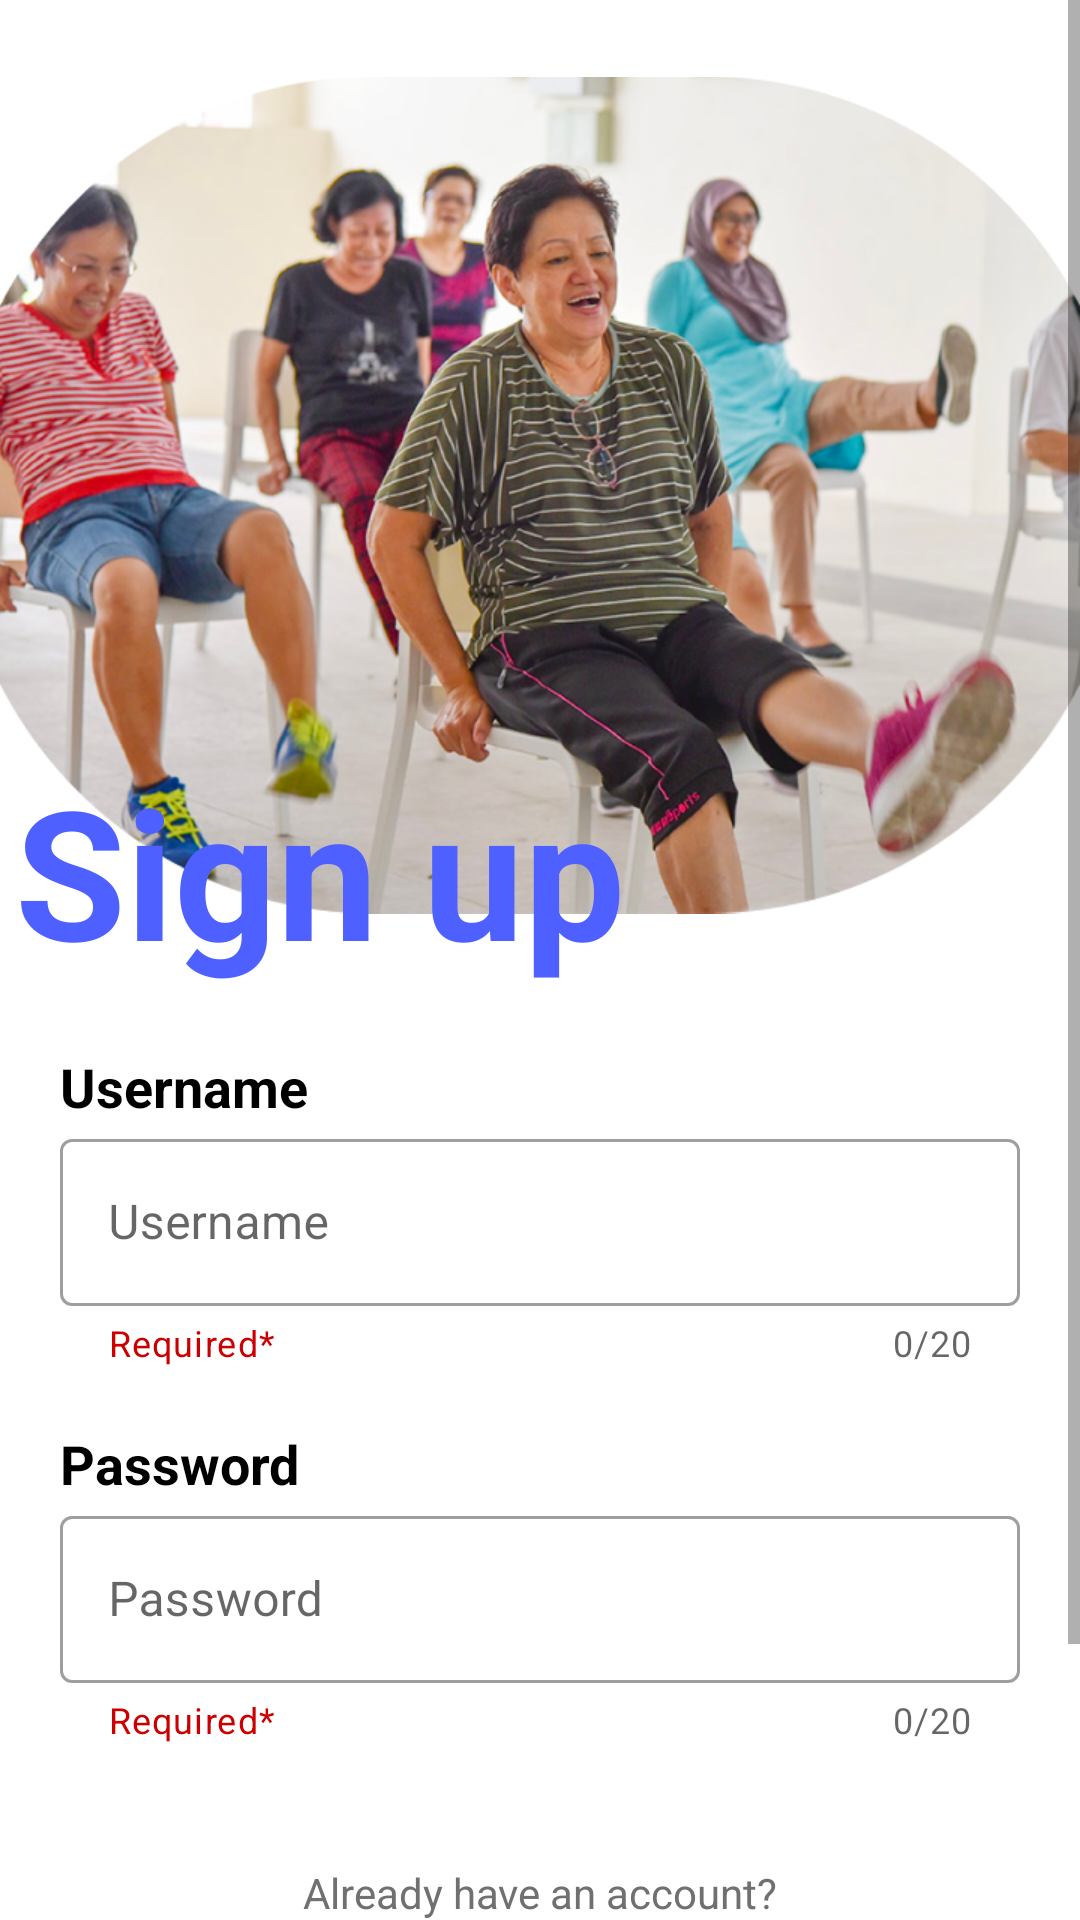

The Android layout XML behind this screen, and the referenced resources:
<!-- AndroidManifest.xml: application theme Theme.AgelessFitness -->
<!-- res/layout/activity_register.xml -->
<?xml version="1.0" encoding="utf-8"?>
<LinearLayout xmlns:android="http://schemas.android.com/apk/res/android"
    xmlns:app="http://schemas.android.com/apk/res-auto"
    xmlns:tools="http://schemas.android.com/tools"
    android:layout_width="match_parent"
    android:layout_height="match_parent"
    android:orientation="vertical"
    tools:context=".OnBoarding.RegisterActivity">

    <ScrollView
        android:layout_width="match_parent"
        android:layout_height="match_parent">

        <LinearLayout
            android:layout_width="match_parent"
            android:layout_height="wrap_content"
            android:orientation="vertical">

            <RelativeLayout
                android:layout_width="match_parent"
                android:layout_height="wrap_content">

                <ImageView
                    android:id="@+id/imgView_onBoarding1"
                    android:layout_width="wrap_content"
                    android:layout_height="330dp"
                    android:src="@drawable/onboarding1"/>

                <TextView
                    android:id="@+id/txtView_loopHole"
                    android:layout_width="wrap_content"
                    android:layout_height="wrap_content"
                    android:text="Sign up"
                    android:textSize="60sp"
                    android:textColor="#4E60FF"
                    android:layout_marginTop="250dp"
                    android:layout_marginStart="5dp"
                    android:textStyle="bold"/>

            </RelativeLayout>

            <LinearLayout
                android:layout_width="match_parent"
                android:layout_height="wrap_content"
                android:layout_marginStart="20dp"
                android:layout_marginEnd="20dp"
                android:layout_marginTop="20dp"
                android:orientation="vertical">

                <TextView
                    android:layout_width="wrap_content"
                    android:layout_height="wrap_content"
                    android:text="Username"
                    android:textColor="@color/black"
                    android:textStyle="bold"
                    android:textSize="18dp"/>

                <com.google.android.material.textfield.TextInputLayout
                    android:id="@+id/editTxtInputLayout"
                    android:layout_width="match_parent"
                    android:layout_height="wrap_content"
                    app:startIconDrawable="@drawable/ic_baseline_person_24"
                    app:helperText="Required*"
                    app:endIconMode="clear_text"
                    app:helperTextTextColor="@android:color/holo_red_dark"
                    app:counterEnabled="true"
                    app:counterMaxLength="20"
                    android:hint="Username"
                    style="@style/Widget.MaterialComponents.TextInputLayout.OutlinedBox">

                    <com.google.android.material.textfield.TextInputEditText
                        android:id="@+id/editTxt_username"
                        android:layout_width="match_parent"
                        android:inputType="text"
                        android:layout_height="wrap_content"
                        android:maxLength="20"/>

                </com.google.android.material.textfield.TextInputLayout>

            </LinearLayout>

            <LinearLayout
                android:layout_width="match_parent"
                android:layout_height="wrap_content"
                android:layout_marginStart="20dp"
                android:layout_marginEnd="20dp"
                android:layout_marginTop="20dp"
                android:orientation="vertical">

                <TextView
                    android:layout_width="wrap_content"
                    android:layout_height="wrap_content"
                    android:text="Password"
                    android:textColor="@color/black"
                    android:textStyle="bold"
                    android:textSize="18dp"/>

                <com.google.android.material.textfield.TextInputLayout
                    android:id="@+id/editTxtInputLayout2"
                    android:layout_width="match_parent"
                    android:layout_height="wrap_content"
                    app:startIconDrawable="@drawable/ic_baseline_lock_24"
                    app:helperText="Required*"
                    app:endIconMode="clear_text"
                    app:helperTextTextColor="@android:color/holo_red_dark"
                    app:counterEnabled="true"
                    app:counterMaxLength="20"
                    android:hint="Password"
                    style="@style/Widget.MaterialComponents.TextInputLayout.OutlinedBox">

                    <com.google.android.material.textfield.TextInputEditText
                        android:id="@+id/editTxt_password"
                        android:layout_width="match_parent"
                        android:inputType="textPassword"
                        android:digits="0123456789"
                        android:layout_height="wrap_content"
                        android:maxLength="20"/>

                </com.google.android.material.textfield.TextInputLayout>

            </LinearLayout>

            <TextView
                android:id="@+id/textView8"
                android:layout_width="match_parent"
                android:layout_height="wrap_content"
                android:layout_gravity="center"
                android:layout_marginTop="40dp"
                android:gravity="center"
                android:textColor="@color/hint"
                android:text="Already have an account?" />

            <TextView
                android:id="@+id/txtView_logIn"
                android:layout_width="match_parent"
                android:layout_height="wrap_content"
                android:layout_gravity="center"
                android:clickable="true"
                android:gravity="center"
                android:text="Log in"
                android:textStyle="bold"
                android:textColor="#4E60FF"/>

            <Button
                android:id="@+id/btn_signUp"
                android:layout_width="match_parent"
                android:layout_height="wrap_content"
                android:layout_marginStart="40dp"
                android:layout_marginTop="20dp"
                android:layout_marginEnd="40dp"
                android:layout_marginBottom="20dp"
                android:backgroundTint="#4E60FF"
                android:padding="10dp"
                android:text="Sign Up"
                android:textAllCaps="false"
                android:textSize="20sp"
                app:cornerRadius="30dp" />

        </LinearLayout>

    </ScrollView>



</LinearLayout>
<!-- resources referenced by this layout -->
<resources>
  <color name="black">#FF000000</color>
  <color name="hint">#707070</color>
  <!-- drawable onboarding1: png bitmap (drawable-v24, 771929 bytes) -->
  <style name="Theme.AgelessFitness" parent="Theme.MaterialComponents.DayNight.DarkActionBar">
          
          <item name="colorPrimary">@color/purple_500</item>
          <item name="colorPrimaryVariant">@color/purple_700</item>
          <item name="colorOnPrimary">@color/white</item>
          
          <item name="colorSecondary">@color/teal_200</item>
          <item name="colorSecondaryVariant">@color/teal_700</item>
          <item name="colorOnSecondary">@color/black</item>
          
          <item name="android:statusBarColor">?attr/colorPrimaryVariant</item>
          
      </style>
  <color name="purple_500">#FF6200EE</color>
  <color name="purple_700">#FF3700B3</color>
  <color name="white">#FFFFFFFF</color>
  <color name="teal_200">#FF03DAC5</color>
  <color name="teal_700">#FF018786</color>
</resources>
